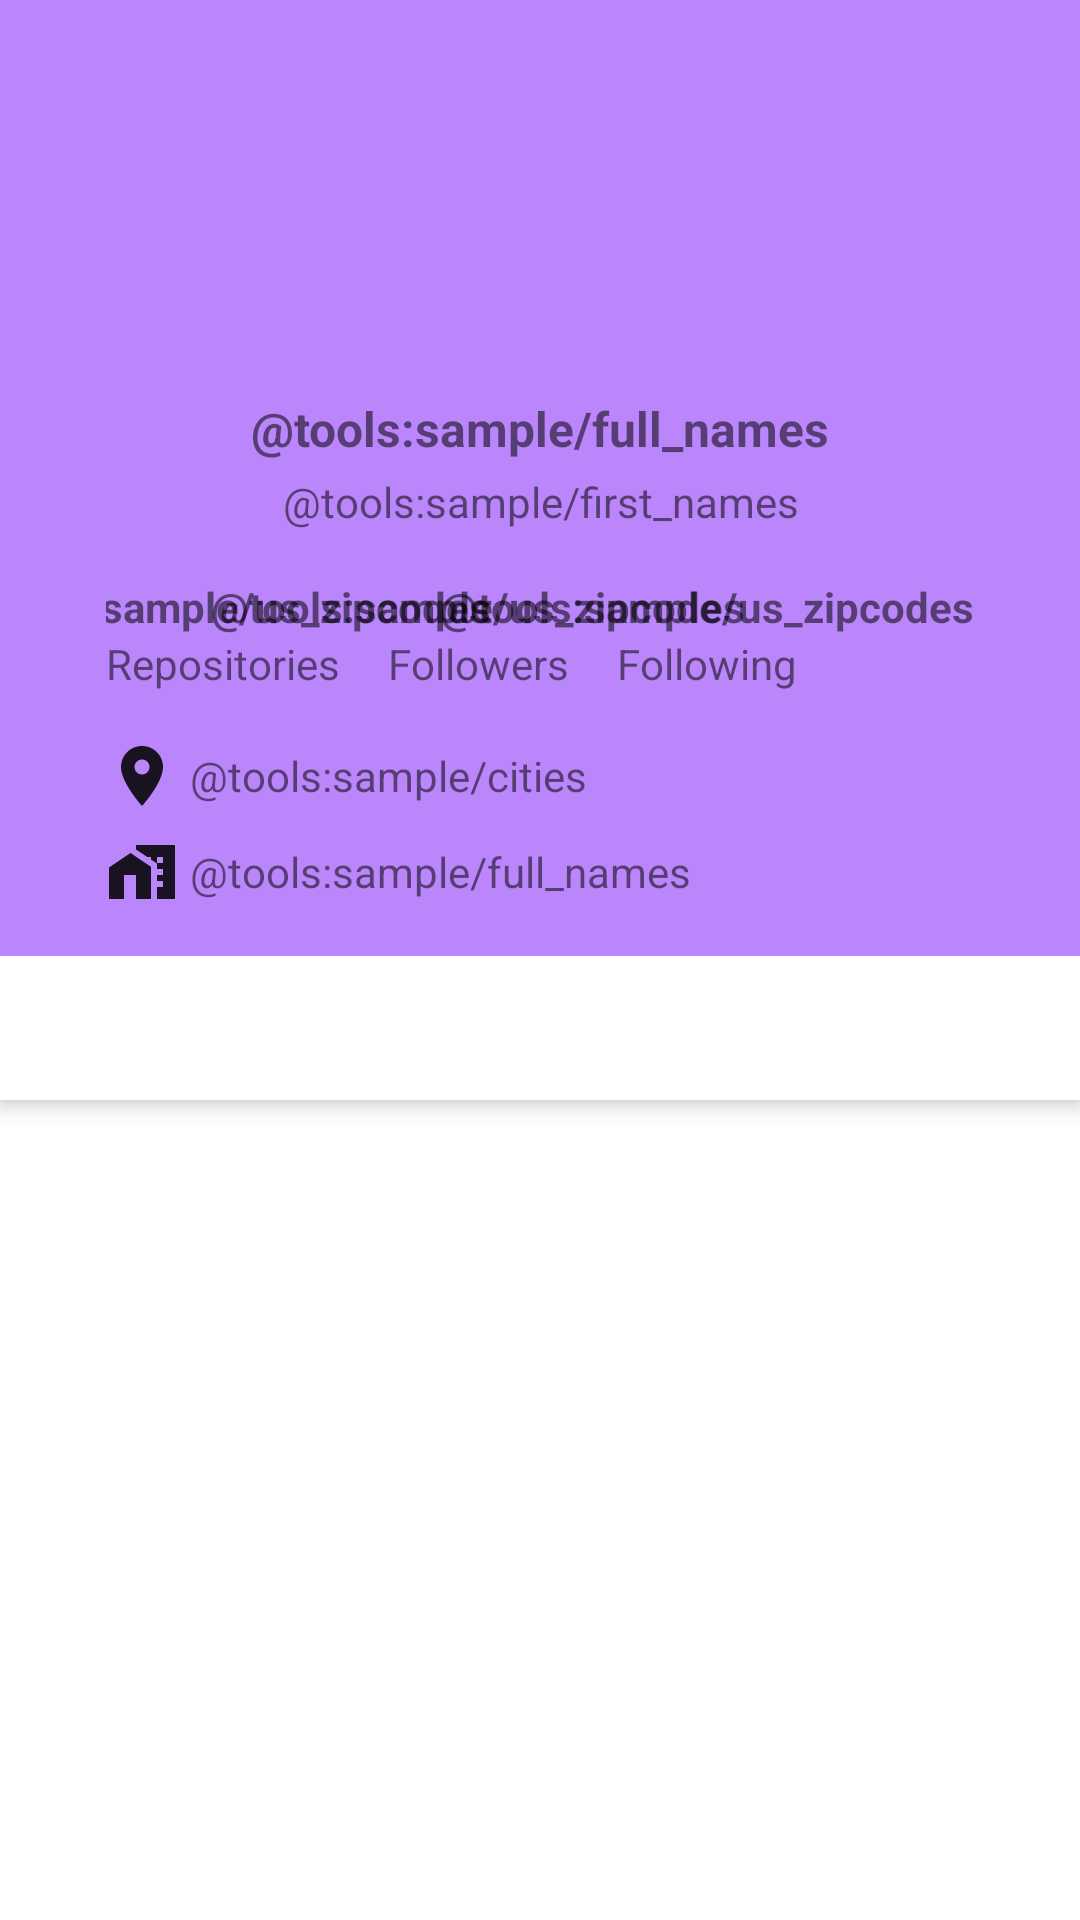

The Android layout XML behind this screen, and the referenced resources:
<!-- AndroidManifest.xml: application theme Theme.GithubUserApp -->
<!-- res/layout/custom_appbar_layout.xml -->
<?xml version="1.0" encoding="utf-8"?>
<androidx.coordinatorlayout.widget.CoordinatorLayout xmlns:android="http://schemas.android.com/apk/res/android"
    xmlns:app="http://schemas.android.com/apk/res-auto"
    android:layout_width="match_parent"
    android:layout_height="wrap_content"
    app:layout_scrollFlags="scroll">

    <com.google.android.material.appbar.AppBarLayout
        android:layout_width="match_parent"
        android:layout_height="wrap_content">

        <include
            android:id="@+id/detail_profile"
            layout="@layout/layout_detail_profile" />

        <com.google.android.material.tabs.TabLayout
            android:id="@+id/tabs"
            android:layout_width="match_parent"
            android:layout_height="wrap_content" />

    </com.google.android.material.appbar.AppBarLayout>
</androidx.coordinatorlayout.widget.CoordinatorLayout>
<!-- res/layout/layout_detail_profile.xml (included above) -->
<?xml version="1.0" encoding="utf-8"?>
<androidx.constraintlayout.widget.ConstraintLayout xmlns:android="http://schemas.android.com/apk/res/android"
    xmlns:app="http://schemas.android.com/apk/res-auto"
    xmlns:tools="http://schemas.android.com/tools"
    android:layout_width="match_parent"
    android:layout_height="wrap_content"
    android:layout_margin="16dp">

    <ImageView
        android:id="@+id/iv_avatar"
        android:layout_width="100dp"
        android:layout_height="100dp"
        android:layout_gravity="center_horizontal"
        android:adjustViewBounds="true"
        android:contentDescription="@string/avatar_description"
        android:scaleType="fitXY"
        app:layout_constraintEnd_toEndOf="parent"
        app:layout_constraintStart_toStartOf="parent"
        app:layout_constraintTop_toTopOf="parent"
        tools:src="@tools:sample/avatars" />

    <TextView
        android:id="@+id/tv_name"
        style="@style/Priority"
        android:layout_width="wrap_content"
        android:layout_height="wrap_content"
        android:layout_gravity="center"
        android:layout_marginTop="16dp"
        android:textSize="16sp"
        app:layout_constraintEnd_toEndOf="@id/iv_avatar"
        app:layout_constraintStart_toStartOf="@id/iv_avatar"
        app:layout_constraintTop_toBottomOf="@id/iv_avatar"
        tools:text="@tools:sample/full_names" />

    <TextView
        android:id="@+id/tv_username"
        style="@style/Priority.Subtitle"
        android:layout_width="wrap_content"
        android:layout_height="wrap_content"
        android:layout_gravity="center"
        android:layout_marginTop="4dp"
        app:layout_constraintEnd_toEndOf="@id/tv_name"
        app:layout_constraintStart_toStartOf="@id/tv_name"
        app:layout_constraintTop_toBottomOf="@id/tv_name"
        tools:text="@tools:sample/first_names" />

    <include
        android:id="@+id/statistics"
        layout="@layout/layout_statistics"
        android:layout_width="wrap_content"
        android:layout_height="wrap_content"
        android:layout_gravity="center"
        android:layout_marginTop="16dp"
        app:layout_constraintEnd_toEndOf="parent"
        app:layout_constraintStart_toStartOf="parent"
        app:layout_constraintTop_toBottomOf="@id/tv_username" />

    <TextView
        android:id="@+id/tv_location"
        style="@style/Priority.Subtitle"
        android:layout_width="wrap_content"
        android:layout_height="wrap_content"
        android:layout_marginTop="16dp"
        android:drawablePadding="4dp"
        android:gravity="center_vertical"
        app:drawableStartCompat="@drawable/ic_baseline_location_on_24"
        app:layout_constraintStart_toStartOf="@id/statistics"
        app:layout_constraintTop_toBottomOf="@id/statistics"
        tools:text="@tools:sample/cities" />

    <TextView
        android:id="@+id/tv_company"
        style="@style/Priority.Subtitle"
        android:layout_width="wrap_content"
        android:layout_height="wrap_content"
        android:layout_marginTop="8dp"
        android:drawablePadding="4dp"
        android:gravity="center_vertical"
        app:drawableStartCompat="@drawable/ic_baseline_home_work_24"
        app:layout_constraintStart_toStartOf="@id/tv_location"
        app:layout_constraintTop_toBottomOf="@id/tv_location"
        tools:text="@tools:sample/full_names" />

</androidx.constraintlayout.widget.ConstraintLayout>
<!-- res/layout/layout_statistics.xml (included above) -->
<?xml version="1.0" encoding="utf-8"?>
<androidx.constraintlayout.widget.ConstraintLayout xmlns:android="http://schemas.android.com/apk/res/android"
    xmlns:app="http://schemas.android.com/apk/res-auto"
    xmlns:tools="http://schemas.android.com/tools"
    android:layout_width="match_parent"
    android:layout_height="wrap_content">

    <TextView
        android:id="@+id/repository"
        style="@style/Priority.Subtitle"
        android:layout_width="wrap_content"
        android:layout_height="wrap_content"
        android:layout_below="@id/tv_repositories"
        android:text="@string/repositories"
        app:layout_constraintBottom_toBottomOf="parent"
        app:layout_constraintStart_toStartOf="parent" />

    <TextView
        android:id="@+id/tv_repositories"
        style="@style/Statistics"
        app:layout_constraintBottom_toTopOf="@id/repository"
        app:layout_constraintEnd_toEndOf="@id/repository"
        app:layout_constraintStart_toStartOf="@id/repository"
        tools:text="@tools:sample/us_zipcodes" />

    <TextView
        android:id="@+id/followers"
        style="@style/Priority.Subtitle"
        android:layout_width="wrap_content"
        android:layout_height="wrap_content"
        android:layout_marginStart="16dp"
        android:text="@string/followers"
        app:layout_constraintBottom_toBottomOf="parent"
        app:layout_constraintStart_toEndOf="@id/repository" />

    <TextView
        android:id="@+id/tv_followers"
        style="@style/Statistics"
        app:layout_constraintBottom_toTopOf="@id/followers"
        app:layout_constraintEnd_toEndOf="@id/followers"
        app:layout_constraintStart_toStartOf="@id/followers"
        tools:text="@tools:sample/us_zipcodes" />

    <TextView
        android:id="@+id/following"
        style="@style/Priority.Subtitle"
        android:layout_width="wrap_content"
        android:layout_height="wrap_content"
        android:layout_marginStart="16dp"
        android:text="@string/following"
        app:layout_constraintBottom_toBottomOf="parent"
        app:layout_constraintStart_toEndOf="@id/followers" />

    <TextView
        android:id="@+id/tv_following"
        style="@style/Statistics"
        app:layout_constraintBottom_toTopOf="@id/following"
        app:layout_constraintEnd_toEndOf="@id/following"
        app:layout_constraintStart_toStartOf="@id/following"
        tools:text="@tools:sample/us_zipcodes" />
</androidx.constraintlayout.widget.ConstraintLayout>
<!-- resources referenced by this layout -->
<resources>
  <!-- drawable ic_baseline_home_work_24 (drawable) -->
  <vector android:height="24dp" android:tint="?android:attr/textColorPrimary"
      android:viewportHeight="24" android:viewportWidth="24"
      android:width="24dp" xmlns:android="http://schemas.android.com/apk/res/android">
      <path android:fillColor="@android:color/white" android:pathData="M8.17,5.7L1,10.48V21h5v-8h4v8h5V10.25z"/>
      <path android:fillColor="@android:color/white" android:pathData="M10,3v1.51l2,1.33L13.73,7L15,7v0.85l2,1.34L17,11h2v2h-2v2h2v2h-2v4h6L23,3L10,3zM19,9h-2L17,7h2v2z"/>
  </vector>
  <!-- drawable ic_baseline_location_on_24 (drawable) -->
  <vector android:height="24dp" android:tint="?android:attr/textColorPrimary"
      android:viewportHeight="24" android:viewportWidth="24"
      android:width="24dp" xmlns:android="http://schemas.android.com/apk/res/android">
      <path android:fillColor="@android:color/white" android:pathData="M12,2C8.13,2 5,5.13 5,9c0,5.25 7,13 7,13s7,-7.75 7,-13c0,-3.87 -3.13,-7 -7,-7zM12,11.5c-1.38,0 -2.5,-1.12 -2.5,-2.5s1.12,-2.5 2.5,-2.5 2.5,1.12 2.5,2.5 -1.12,2.5 -2.5,2.5z"/>
  </vector>
  <string name="avatar_description">Profile image</string>
  <string name="followers">Followers</string>
  <string name="following">Following</string>
  <string name="repositories">Repositories</string>
  <style name="Priority">
          <item name="android:textStyle">bold</item>
      </style>
  <style name="Priority.Subtitle">
          <item name="android:textStyle">normal</item>
      </style>
  <style name="Statistics">
          <item name="android:layout_width">wrap_content</item>
          <item name="android:layout_height">wrap_content</item>
          <item name="android:layout_centerHorizontal">true</item>
          <item name="android:textStyle">bold</item>
      </style>
  <style name="Theme.GithubUserApp" parent="Theme.MaterialComponents.Light.DarkActionBar">
          
          <item name="colorPrimary">@color/purple_200</item>
          <item name="colorPrimaryVariant">@color/dark_mode</item>
          <item name="colorOnPrimary">@color/white</item>
          <item name="colorPrimaryContainer">@color/white</item>
          
          <item name="colorSecondary">@color/purple_200</item>
          <item name="colorSecondaryVariant">@color/purple_200</item>
          <item name="colorOnSecondary">@color/white</item>
          
          <item name="android:statusBarColor" tools:targetApi="l">?attr/colorPrimaryVariant</item>
          
          <item name="tabStyle">@style/Widget.App.TabLayout</item>
      </style>
  <color name="purple_200">#FFBB86FC</color>
  <color name="dark_mode">#121212</color>
  <color name="white">#FFFFFFFF</color>
  <style name="Widget.App.TabLayout" parent="Widget.MaterialComponents.TabLayout">
          <item name="tabIndicatorColor">@color/black</item>
          <item name="tabTextColor">@color/black</item>
          <item name="tabBackground">@color/purple_200</item>
      </style>
  <color name="black">#FF000000</color>
</resources>
